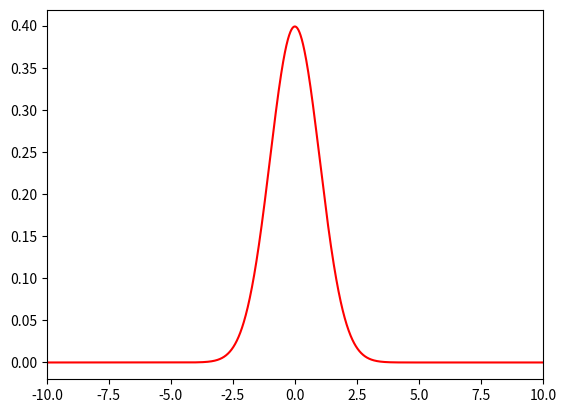

The script that saved this image: (Note: this script raises an exception after producing the figure.)
import pandas as pd

# [redacted]
pd.date_range('20130101', periods=6)

# [redacted]
import numpy as np
import matplotlib.pyplot as plt
 
from scipy.stats import norm
import matplotlib.pyplot as plt
 
x = np.arange(-10,10,0.01)
#ガウス分布の確率密度関数,平均 0、標準偏差1
y = norm.pdf(x,0,1)
 
plt.plot(x,y,color='r')
plt.xlim(-10,10)

# [redacted]
a = input()
print(a)